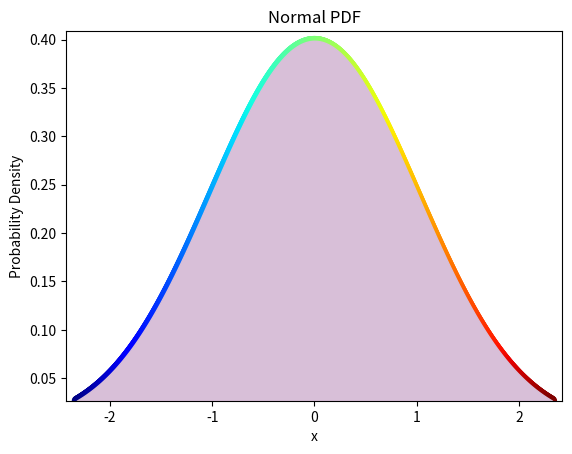
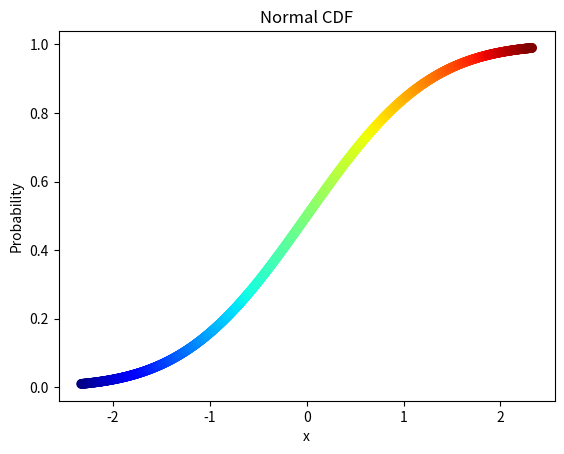
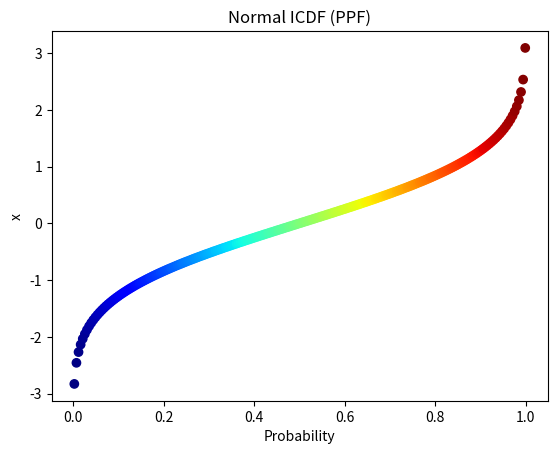

These charts were generated, in order, by the following Python code:
import matplotlib.pyplot as plt
from scipy.stats import norm
import numpy as np

if __name__ == '__main__':
    x = np.linspace(norm.ppf(0.01), norm.ppf(0.99), num=1000)
    y1 = norm.pdf(x)
    plt.figure('PDF')
    plt.xlim(x.min()-.1, x.max()+0.1)
    plt.ylim(y1.min(), y1.max()+0.01)
    plt.xlabel('x')
    plt.ylabel('Probability Density')
    plt.title('Normal PDF')
    plt.scatter(x, y1, c=x, cmap='jet')
    plt.fill_between(x, y1, color='thistle')
    plt.savefig('Figure 2-7. Normal Probability Density Function Visualization.jpeg')
    plt.close('PDF')
    plt.figure('CDF')
    plt.xlabel('x')
    plt.ylabel('Probability')
    plt.title('Normal CDF')
    y2 = norm.cdf(x)
    plt.scatter(x, y2, c=x, cmap='jet')
    plt.savefig('Figure 2-8. Normal Cumulative Distribution Function Visualization.jpeg')
    plt.close('CDF')
    plt.figure('ICDF')
    plt.xlabel('Probability')
    plt.ylabel('x')
    plt.title('Normal ICDF (PPF)')
    y3 = norm.ppf(x)
    plt.scatter(x, y3, c=x, cmap='jet')
    plt.savefig('Figure 2-9. Normal Inverse Cumulative Distribution Function Visualization.jpeg')
    plt.close('ICDF')
